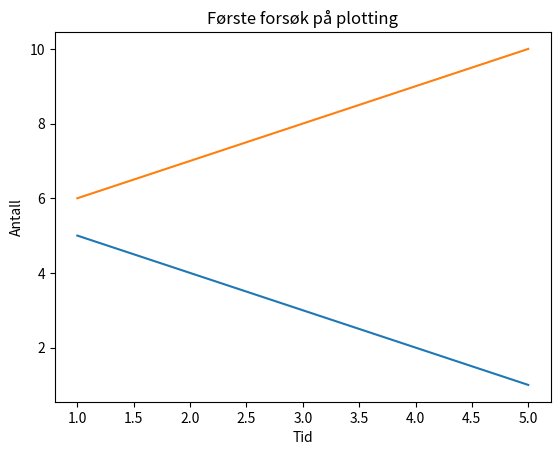

Reproduce this figure in Python.
# Et lite eksempel på hvordan vi kan plotte i python
# For å installere: pip install matplotlib
import matplotlib.pyplot as plt 

x_list = [1,2,3,4,5]
y_list = [5,4,3,2,1]
y2_list = [6,7,8,9,10]

plt.plot(x_list, y_list)
plt.plot(x_list, y2_list)
plt.title("Første forsøk på plotting")
plt.xlabel("Tid")
plt.ylabel("Antall")
plt.show("") #Brukes for å vise plottet
plt.savefig("Navn_på_fil") #Brukes for å lagre bilde av plottet. Legg inn string med lagringssted eksempel: "C:/User/mahea182/it2/file_name"